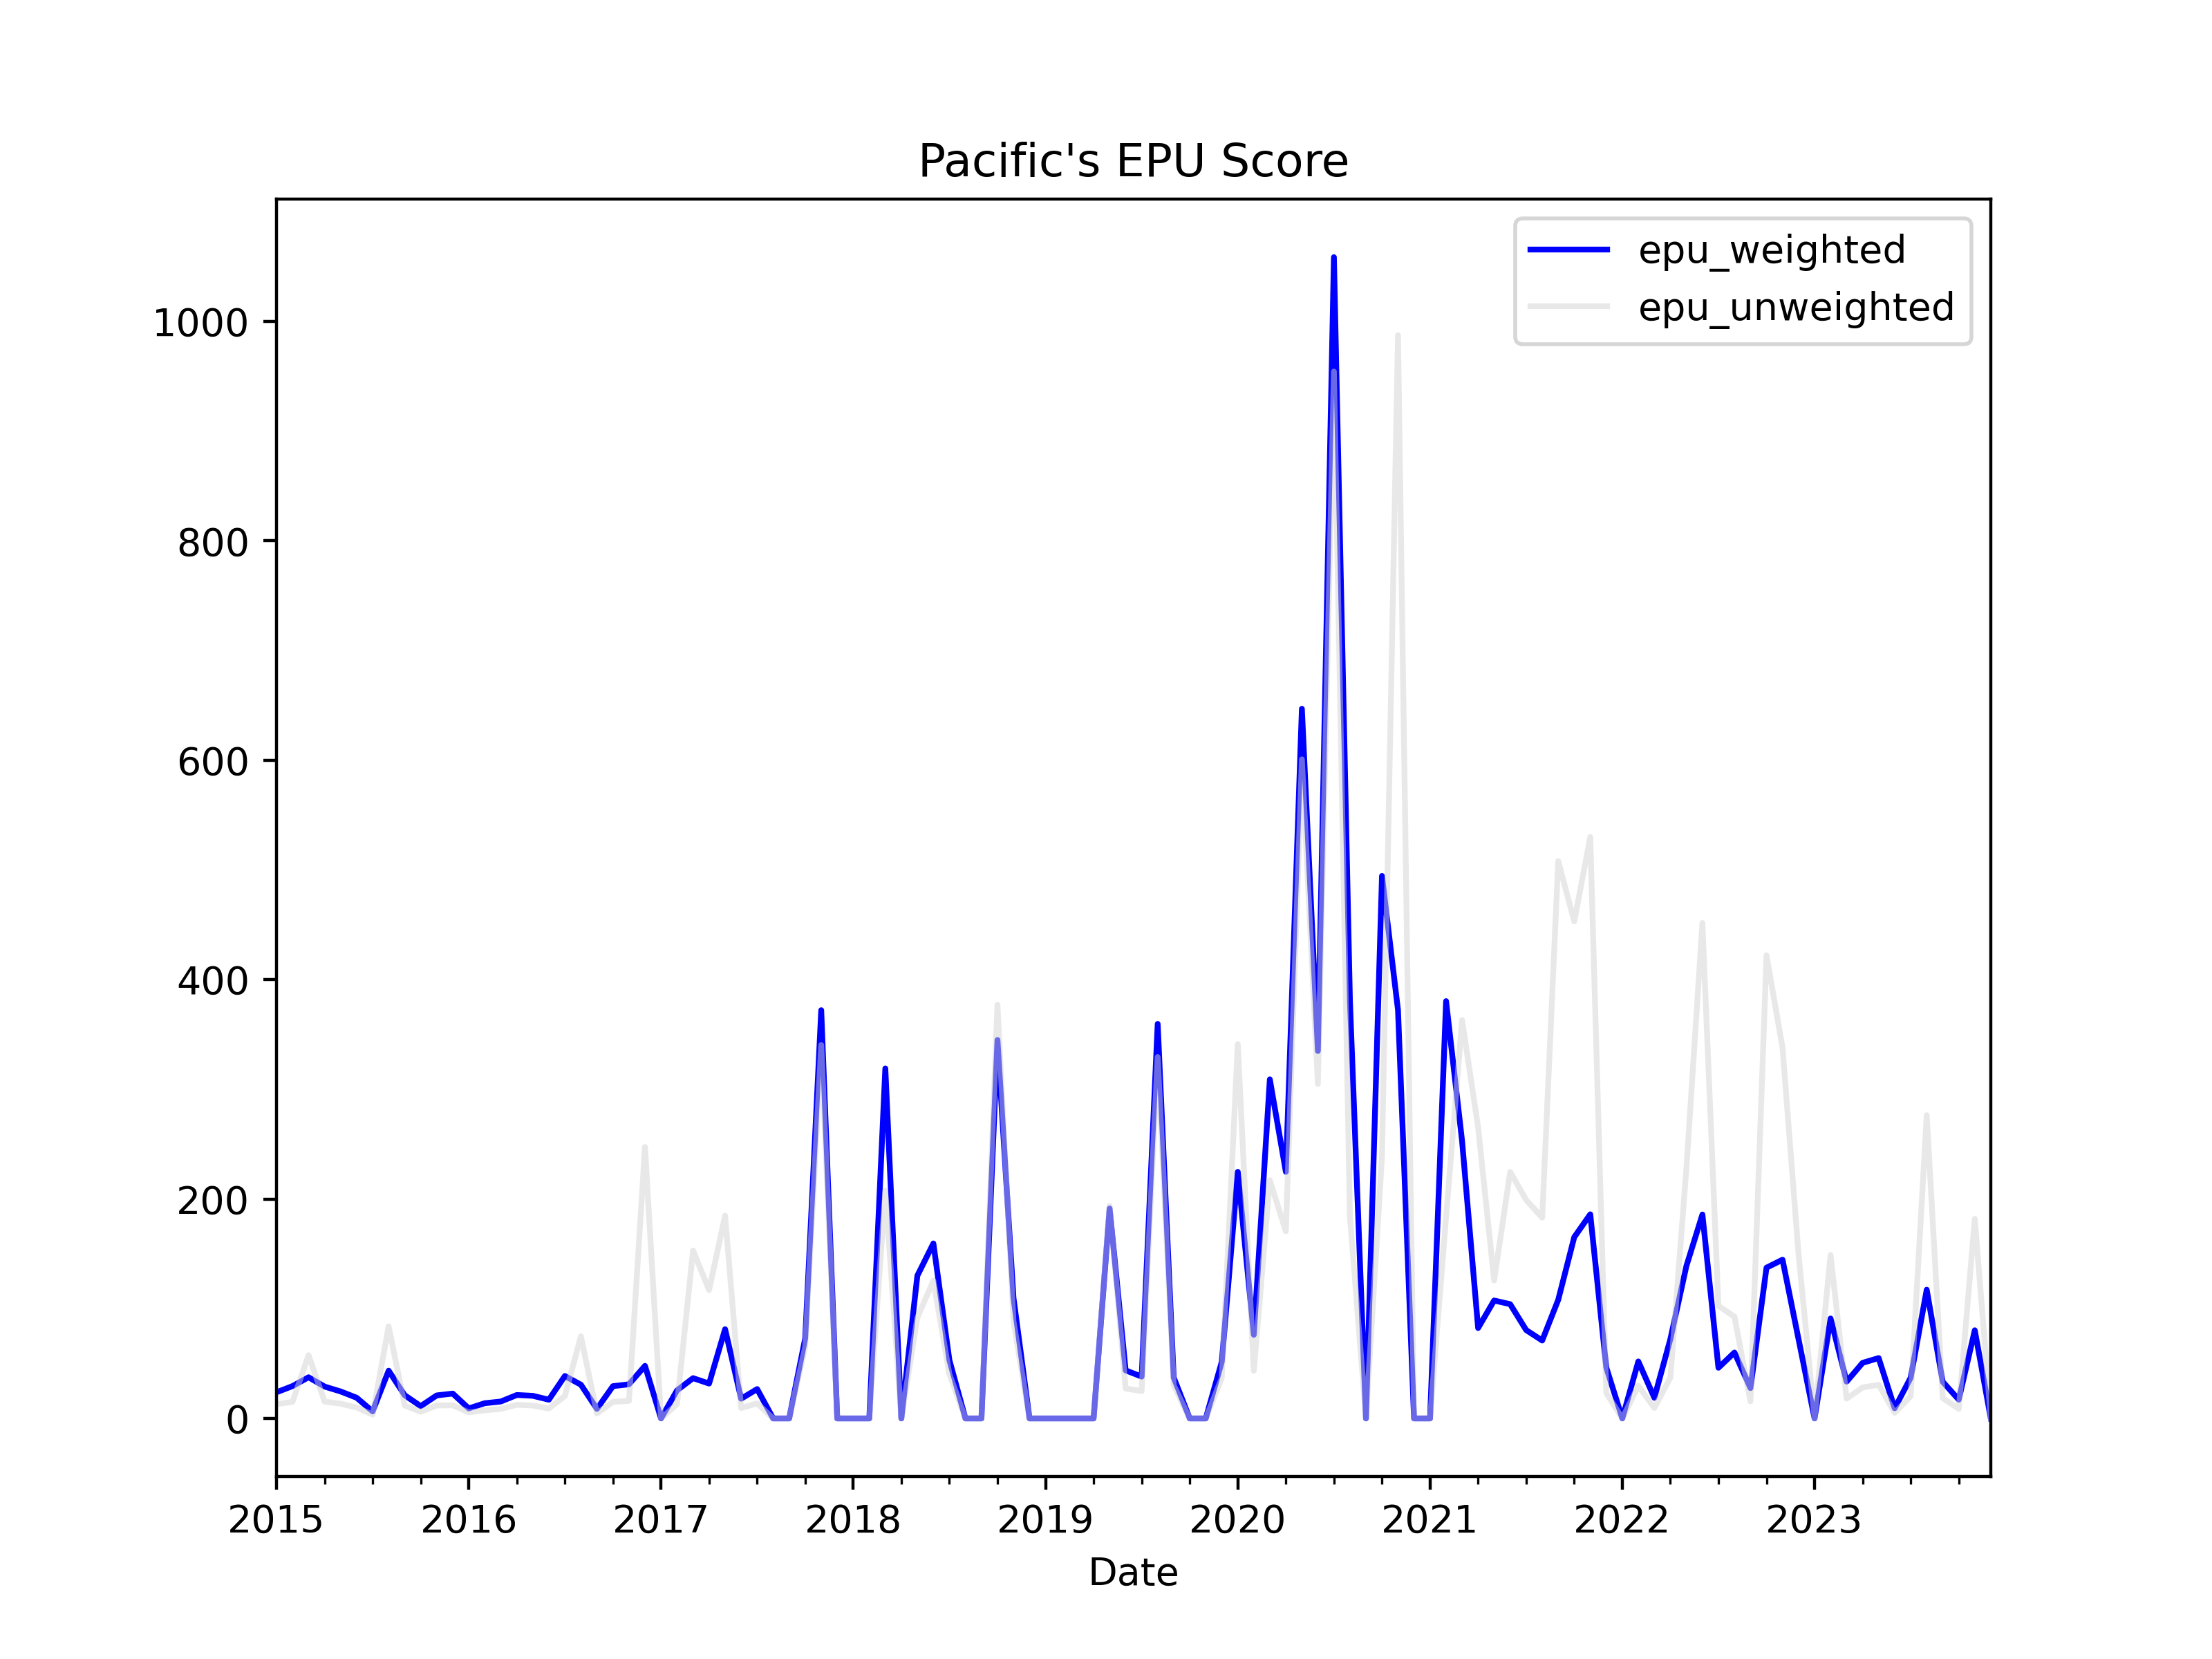

Values plotted in this chart, from the file beside it:
, date, ym, pac_news_count, pac_epu_count, pac_ratio, pacific_abc_news_count, pacific_abc_epu_count, pacific_abc_ratio, news_total, pac_weights, pacific_abc_weights, pac_z_score, pacific_abc_z_score, z_score_unweighted, z_score_weighted, epu_weighted, epu_unweighted
0, 2015-01-01, 2015-1, 260.0, 4.0, 0.01538, 34, 0.0, 0.0, 294.0, 0.8844, 0.1156, 0.1135, 0.0, 0.05675, 0.1004, 23.86, 13.03
1, 2015-02-01, 2015-2, 506.0, 9.0, 0.01779, 29, 0.0, 0.0, 535.0, 0.9458, 0.05421, 0.1312, 0.0, 0.06561, 0.1241, 29.5, 15.06
2, 2015-03-01, 2015-3, 357.0, 6.0, 0.01681, 55, 1.0, 0.01818, 412.0, 0.8665, 0.1335, 0.124, 0.3783, 0.2511, 0.1579, 37.54, 57.66
3, 2015-04-01, 2015-4, 495.0, 9.0, 0.01818, 48, 0.0, 0.0, 543.0, 0.9116, 0.0884, 0.1341, 0.0, 0.06707, 0.1223, 29.06, 15.4
4, 2015-05-01, 2015-5, 252.0, 4.0, 0.01587, 33, 0.0, 0.0, 285.0, 0.8842, 0.1158, 0.1171, 0.0, 0.05855, 0.1035, 24.61, 13.44
5, 2015-06-01, 2015-6, 508.0, 6.0, 0.01181, 49, 0.0, 0.0, 557.0, 0.912, 0.08797, 0.08713, 0.0, 0.04357, 0.07947, 18.89, 10
6, 2015-07-01, 2015-7, 492.0, 2.0, 0.004065, 52, 0.0, 0.0, 544.0, 0.9044, 0.09559, 0.02999, 0.0, 0.01499, 0.02712, 6.447, 3.443
7, 2015-08-01, 2015-8, 480.0, 10.0, 0.02083, 36, 1.0, 0.02778, 516.0, 0.9302, 0.06977, 0.1537, 0.5779, 0.3658, 0.1833, 43.57, 83.99
8, 2015-09-01, 2015-9, 357.0, 5.0, 0.01401, 57, 0.0, 0.0, 414.0, 0.8623, 0.1377, 0.1033, 0.0, 0.05166, 0.0891, 21.18, 11.86
9, 2015-10-01, 2015-10, 416.0, 3.0, 0.007212, 53, 0.0, 0.0, 469.0, 0.887, 0.113, 0.0532, 0.0, 0.0266, 0.04719, 11.22, 6.108
10, 2015-11-01, 2015-11, 287.0, 4.0, 0.01394, 47, 0.0, 0.0, 334.0, 0.8593, 0.1407, 0.1028, 0.0, 0.05141, 0.08835, 21, 11.8
11, 2015-12-01, 2015-12, 212.0, 3.0, 0.01415, 20, 0.0, 0.0, 232.0, 0.9138, 0.08621, 0.1044, 0.0, 0.0522, 0.0954, 22.67, 11.99
12, 2016-01-01, 2016-1, 153.0, 1.0, 0.006536, 39, 0.0, 0.0, 192.0, 0.7969, 0.2031, 0.04822, 0.0, 0.02411, 0.03842, 9.133, 5.536
13, 2016-02-01, 2016-2, 458.0, 4.0, 0.008734, 47, 0.0, 0.0, 505.0, 0.9069, 0.09307, 0.06443, 0.0, 0.03222, 0.05843, 13.89, 7.397
14, 2016-03-01, 2016-3, 291.0, 3.0, 0.01031, 50, 0.0, 0.0, 341.0, 0.8534, 0.1466, 0.07605, 0.0, 0.03803, 0.0649, 15.43, 8.731
15, 2016-04-01, 2016-4, 273.0, 4.0, 0.01465, 55, 0.0, 0.0, 328.0, 0.8323, 0.1677, 0.1081, 0.0, 0.05405, 0.08997, 21.38, 12.41
16, 2016-05-01, 2016-5, 288.0, 4.0, 0.01389, 52, 0.0, 0.0, 340.0, 0.8471, 0.1529, 0.1025, 0.0, 0.05123, 0.08679, 20.63, 11.76
17, 2016-06-01, 2016-6, 279.0, 3.0, 0.01075, 29, 0.0, 0.0, 308.0, 0.9058, 0.09416, 0.07933, 0.0, 0.03966, 0.07186, 17.08, 9.107
18, 2016-07-01, 2016-7, 414.0, 10.0, 0.02415, 39, 0.0, 0.0, 453.0, 0.9139, 0.08609, 0.1782, 0.0, 0.0891, 0.1629, 38.71, 20.46
19, 2016-08-01, 2016-8, 409.0, 5.0, 0.01222, 37, 1.0, 0.02703, 446.0, 0.917, 0.08296, 0.09019, 0.5623, 0.3262, 0.1294, 30.75, 74.91
20, 2016-09-01, 2016-9, 372.0, 2.0, 0.005376, 29, 0.0, 0.0, 401.0, 0.9277, 0.07232, 0.03966, 0.0, 0.01983, 0.03679, 8.746, 4.553
21, 2016-10-01, 2016-10, 393.0, 7.0, 0.01781, 24, 0.0, 0.0, 417.0, 0.9424, 0.05755, 0.1314, 0.0, 0.0657, 0.1238, 29.44, 15.09
22, 2016-11-01, 2016-11, 318.0, 6.0, 0.01887, 20, 0.0, 0.0, 338.0, 0.9408, 0.05917, 0.1392, 0.0, 0.0696, 0.131, 31.13, 15.98
23, 2016-12-01, 2016-12, 296.0, 3.0, 0.01014, 20, 2.0, 0.1, 316.0, 0.9367, 0.06329, 0.07477, 2.08, 1.078, 0.2017, 47.94, 247.4
24, 2017-01-01, 2017-1, 157.0, 0.0, 0.0, 22, 0.0, 0.0, 179.0, 0.8771, 0.1229, 0.0, 0.0, 0.0, 0.0, 0.0, 0.0
25, 2017-02-01, 2017-2, 391.0, 6.0, 0.01535, 20, 0.0, 0.0, 411.0, 0.9513, 0.04866, 0.1132, 0.0, 0.0566, 0.1077, 25.6, 13
26, 2017-03-01, 2017-3, 404.0, 6.0, 0.01485, 17, 1.0, 0.05882, 421.0, 0.9596, 0.04038, 0.1096, 1.224, 0.6667, 0.1546, 36.74, 153.1
27, 2017-04-01, 2017-4, 299.0, 3.0, 0.01003, 22, 1.0, 0.04545, 321.0, 0.9315, 0.06854, 0.07402, 0.9457, 0.5098, 0.1338, 31.79, 117.1
28, 2017-05-01, 2017-5, 264.0, 8.0, 0.0303, 30, 2.0, 0.06667, 294.0, 0.898, 0.102, 0.2236, 1.387, 0.8053, 0.3423, 81.35, 184.9
29, 2017-06-01, 2017-6, 178.0, 2.0, 0.01124, 17, 0.0, 0.0, 195.0, 0.9128, 0.08718, 0.08289, 0.0, 0.04145, 0.07566, 17.98, 9.516
30, 2017-07-01, 2017-7, 247.0, 4.0, 0.01619, 15, 0.0, 0.0, 262.0, 0.9427, 0.05725, 0.1195, 0.0, 0.05973, 0.1126, 26.77, 13.72
31, 2017-08-01, 2017-8, 9.0, 0.0, 0.0, 18, 0.0, 0.0, 27.0, 0.3333, 0.6667, 0.0, 0.0, 0.0, 0.0, 0.0, 0.0
32, 2017-09-01, 2017-9, 31.0, 0.0, 0.0, 16, 0.0, 0.0, 47.0, 0.6596, 0.3404, 0.0, 0.0, 0.0, 0.0, 0.0, 0.0
33, 2017-10-01, 2017-10, 26.0, 2.0, 0.07692, 22, 0.0, 0.0, 48.0, 0.5417, 0.4583, 0.5675, 0.0, 0.2837, 0.3074, 73.06, 65.15
34, 2017-11-01, 2017-11, 15.0, 2.0, 0.1333, 21, 2.0, 0.09524, 36.0, 0.4167, 0.5833, 0.9836, 1.981, 1.482, 1.566, 372.1, 340.4
35, 2017-12-01, 2017-12, 13.0, 0.0, 0.0, 11, 0.0, 0.0, 24.0, 0.5417, 0.4583, 0.0, 0.0, 0.0, 0.0, 0.0, 0.0
36, 2018-01-01, 2018-1, 4.0, 0.0, 0.0, 31, 0.0, 0.0, 35.0, 0.1143, 0.8857, 0.0, 0.0, 0.0, 0.0, 0.0, 0.0
37, 2018-02-01, 2018-2, 19.0, 0.0, 0.0, 33, 0.0, 0.0, 52.0, 0.3654, 0.6346, 0.0, 0.0, 0.0, 0.0, 0.0, 0.0
38, 2018-03-01, 2018-3, 8.0, 0.0, 0.0, 23, 2.0, 0.08696, 31.0, 0.2581, 0.7419, 0.0, 1.809, 0.9045, 1.342, 319, 207.7
39, 2018-04-01, 2018-4, 11.0, 0.0, 0.0, 31, 0.0, 0.0, 42.0, 0.2619, 0.7381, 0.0, 0.0, 0.0, 0.0, 0.0, 0.0
40, 2018-05-01, 2018-5, 12.0, 0.0, 0.0, 26, 1.0, 0.03846, 38.0, 0.3158, 0.6842, 0.0, 0.8002, 0.4001, 0.5475, 130.1, 91.86
41, 2018-06-01, 2018-6, 12.0, 0.0, 0.0, 19, 1.0, 0.05263, 31.0, 0.3871, 0.6129, 0.0, 1.095, 0.5475, 0.6711, 159.5, 125.7
42, 2018-07-01, 2018-7, 21.0, 1.0, 0.04762, 12, 0.0, 0.0, 33.0, 0.6364, 0.3636, 0.3513, 0.0, 0.1756, 0.2236, 53.14, 40.33
43, 2018-08-01, 2018-8, 8.0, 0.0, 0.0, 20, 0.0, 0.0, 28.0, 0.2857, 0.7143, 0.0, 0.0, 0.0, 0.0, 0.0, 0.0
44, 2018-09-01, 2018-9, 18.0, 0.0, 0.0, 22, 0.0, 0.0, 40.0, 0.45, 0.55, 0.0, 0.0, 0.0, 0.0, 0.0, 0.0
45, 2018-10-01, 2018-10, 24.0, 0.0, 0.0, 19, 3.0, 0.1579, 43.0, 0.5581, 0.4419, 0.0, 3.285, 1.642, 1.451, 345, 377.1
46, 2018-11-01, 2018-11, 18.0, 0.0, 0.0, 27, 1.0, 0.03704, 45.0, 0.4, 0.6, 0.0, 0.7705, 0.3853, 0.4623, 109.9, 88.46
47, 2018-12-01, 2018-12, 25.0, 0.0, 0.0, 10, 0.0, 0.0, 35.0, 0.7143, 0.2857, 0.0, 0.0, 0.0, 0.0, 0.0, 0.0
48, 2019-01-01, 2019-1, 5.0, 0.0, 0.0, 10, 0.0, 0.0, 15.0, 0.3333, 0.6667, 0.0, 0.0, 0.0, 0.0, 0.0, 0.0
49, 2019-02-01, 2019-2, 8.0, 0.0, 0.0, 11, 0.0, 0.0, 19.0, 0.4211, 0.5789, 0.0, 0.0, 0.0, 0.0, 0.0, 0.0
50, 2019-03-01, 2019-3, 9.0, 0.0, 0.0, 9, 0.0, 0.0, 18.0, 0.5, 0.5, 0.0, 0.0, 0.0, 0.0, 0.0, 0.0
51, 2019-04-01, 2019-4, 3.0, 0.0, 0.0, 6, 0.0, 0.0, 9.0, 0.3333, 0.6667, 0.0, 0.0, 0.0, 0.0, 0.0, 0.0
52, 2019-05-01, 2019-5, 19.0, 1.0, 0.05263, 16, 1.0, 0.0625, 35.0, 0.5429, 0.4571, 0.3883, 1.3, 0.8443, 0.8052, 191.4, 193.9
53, 2019-06-01, 2019-6, 31.0, 1.0, 0.03226, 9, 0.0, 0.0, 40.0, 0.775, 0.225, 0.238, 0.0, 0.119, 0.1844, 43.84, 27.32
54, 2019-07-01, 2019-7, 34.0, 1.0, 0.02941, 12, 0.0, 0.0, 46.0, 0.7391, 0.2609, 0.217, 0.0, 0.1085, 0.1604, 38.12, 24.91
55, 2019-08-01, 2019-8, 26.0, 0.0, 0.0, 29, 4.0, 0.1379, 55.0, 0.4727, 0.5273, 0.0, 2.87, 1.435, 1.513, 359.6, 329.4
56, 2019-09-01, 2019-9, 28.0, 1.0, 0.03571, 19, 0.0, 0.0, 47.0, 0.5957, 0.4043, 0.2635, 0.0, 0.1317, 0.157, 37.31, 30.25
57, 2019-10-01, 2019-10, 25.0, 0.0, 0.0, 23, 0.0, 0.0, 48.0, 0.5208, 0.4792, 0.0, 0.0, 0.0, 0.0, 0.0, 0.0
58, 2019-11-01, 2019-11, 12.0, 0.0, 0.0, 21, 0.0, 0.0, 33.0, 0.3636, 0.6364, 0.0, 0.0, 0.0, 0.0, 0.0, 0.0
59, 2019-12-01, 2019-12, 46.0, 2.0, 0.04348, 22, 0.0, 0.0, 68.0, 0.6765, 0.3235, 0.3208, 0.0, 0.1604, 0.217, 51.57, 36.82
... 48 more rows
